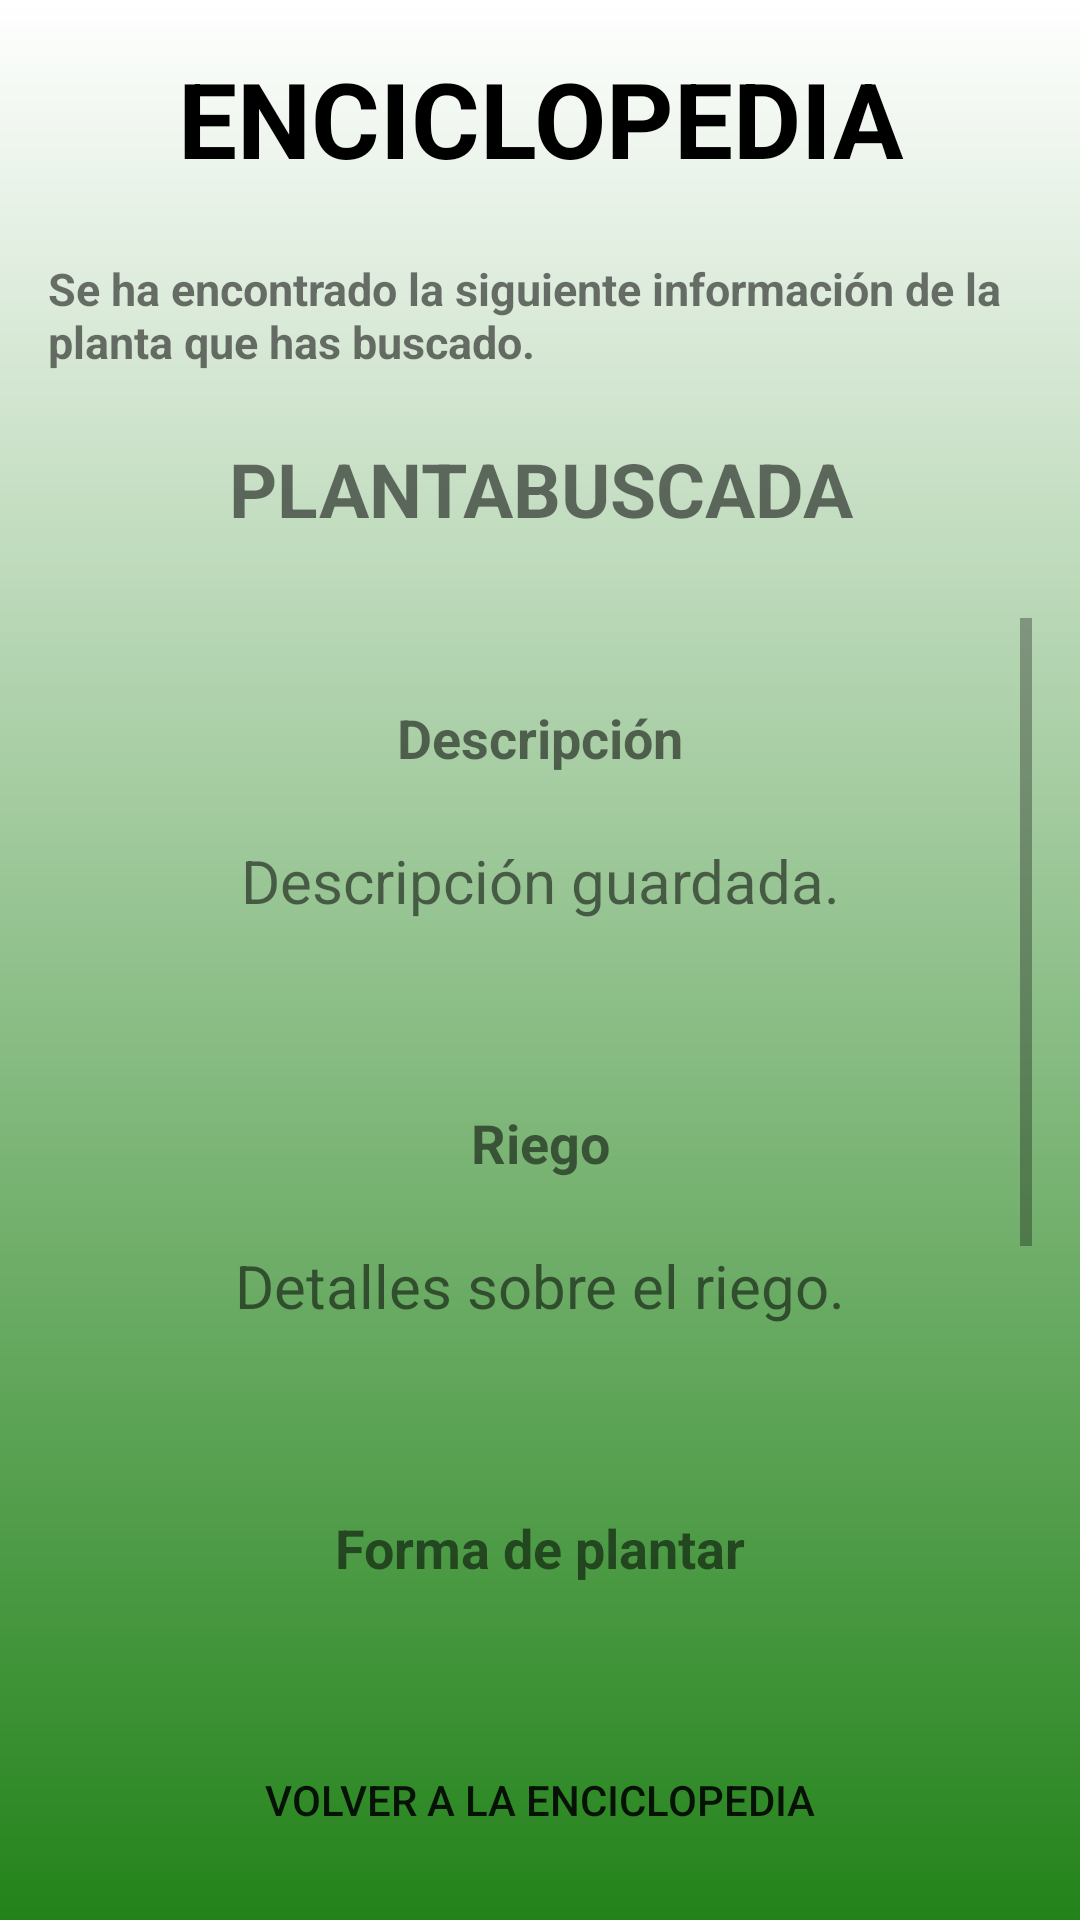

This screen was rendered from an Android layout file. Write that file and the resources it references.
<!-- AndroidManifest.xml: application theme Theme.Rooted -->
<!-- res/layout/activity_planta_enciclopedia.xml -->
<?xml version="1.0" encoding="utf-8"?>
<LinearLayout xmlns:android="http://schemas.android.com/apk/res/android"
    android:layout_width="match_parent"
    android:layout_height="match_parent"
    android:orientation="vertical"
    android:background="@drawable/login_bg"
    android:padding="16dp">

    <TextView
        android:layout_width="match_parent"
        android:layout_height="50dp"
        android:layout_marginBottom="20dp"
        android:fontFamily="sans-serif"
        android:text="ENCICLOPEDIA"
        android:textAlignment="center"
        android:textSize="35sp"
        android:textColor="@color/black"
        android:textStyle="bold" />

    <TextView
        android:layout_width="match_parent"
        android:layout_height="50dp"
        android:layout_marginBottom="10dp"
        android:fontFamily="sans-serif"
        android:text="Se ha encontrado la siguiente información de la planta que has buscado."
        android:textSize="15sp"
        android:textStyle="bold" />

    <TextView
        android:id="@+id/nombre_textview"
        android:layout_width="match_parent"
        android:layout_height="50dp"
        android:layout_marginBottom="10dp"
        android:fontFamily="sans-serif"
        android:text="PLANTABUSCADA"
        android:textAlignment="center"
        android:textSize="25sp"
        android:textStyle="bold" />

    <ScrollView
        android:layout_width="match_parent"
        android:layout_height="300dp"
        android:fillViewport="true"
        android:layout_weight="1">

        <LinearLayout
            android:layout_width="match_parent"
            android:layout_height="wrap_content"
            android:orientation="vertical"
            android:padding="16dp">

            
            <TextView
                android:layout_width="300dp"
                android:layout_height="48dp"
                android:layout_gravity="center_horizontal"
                android:background="@drawable/rounded_rectangle"
                android:backgroundTint="#DAFFAD"
                android:text="Descripción"
                android:textAlignment="center"
                android:textSize="18sp"
                android:textStyle="bold"
                android:gravity="center" />

            <TextView
                android:id="@+id/descripcion_textview"
                android:layout_width="match_parent"
                android:layout_height="wrap_content"
                android:textAlignment="center"
                android:layout_marginTop="10dp"
                android:layout_marginBottom="30dp"
                android:text="Descripción guardada."
                android:textSize="20sp" />

            
            <TextView
                android:layout_width="300dp"
                android:layout_height="48dp"
                android:layout_gravity="center_horizontal"
                android:background="@drawable/rounded_rectangle"
                android:backgroundTint="#DAFFAD"
                android:text="Riego"
                android:textAlignment="center"
                android:textSize="18sp"
                android:textStyle="bold"
                android:gravity="center"
                android:layout_marginTop="20dp"/>

            <TextView
                android:id="@+id/riego_textview"
                android:layout_width="match_parent"
                android:layout_height="wrap_content"
                android:textAlignment="center"
                android:layout_marginTop="10dp"
                android:layout_marginBottom="30dp"
                android:text="Detalles sobre el riego."
                android:textSize="20sp" />

            
            <TextView
                android:layout_width="300dp"
                android:layout_height="48dp"
                android:layout_gravity="center_horizontal"
                android:background="@drawable/rounded_rectangle"
                android:backgroundTint="#DAFFAD"
                android:text="Forma de plantar"
                android:textAlignment="center"
                android:textSize="18sp"
                android:textStyle="bold"
                android:gravity="center"
                android:layout_marginTop="20dp"/>

            <TextView
                android:id="@+id/plantar_textview"
                android:layout_width="match_parent"
                android:layout_height="wrap_content"
                android:layout_marginTop="10dp"
                android:layout_marginBottom="30dp"
                android:text="Forma de plantar guardada."
                android:textAlignment="center"
                android:textSize="20sp" />

            
            <TextView
                android:layout_width="300dp"
                android:layout_height="48dp"
                android:layout_gravity="center_horizontal"
                android:background="@drawable/rounded_rectangle"
                android:backgroundTint="#DAFFAD"
                android:text="Forma de recoger"
                android:textAlignment="center"
                android:textSize="18sp"
                android:textStyle="bold"
                android:gravity="center"
                android:layout_marginTop="20dp"/>

            <TextView
                android:id="@+id/cosechar_textview"
                android:layout_width="match_parent"
                android:layout_height="wrap_content"
                android:layout_marginTop="10dp"
                android:layout_marginBottom="30dp"
                android:text="Forma de recoger guardada."
                android:textAlignment="center"
                android:textSize="20sp" />

        </LinearLayout>

    </ScrollView>
    <Button
        android:id="@+id/eliminar_planta_button"
        android:layout_width="300dp"
        android:layout_height="48dp"
        android:layout_gravity="center_horizontal"
        android:background="@drawable/rounded_rectangle"
        android:backgroundTint="#FF6B6B"
        android:text="Eliminar planta"
        android:textColor="@color/white"
        android:visibility="gone"
        android:layout_marginTop="10dp"/>

    <Button
        android:id="@+id/volver_enciclopedia_button"
        android:layout_width="300dp"
        android:layout_marginTop="30dp"
        android:layout_height="48dp"
        android:layout_gravity="center_horizontal"
        android:background="@drawable/rounded_rectangle"
        android:backgroundTint="#DAFFAD"
        android:text="Volver a la enciclopedia"/>
</LinearLayout>
<!-- resources referenced by this layout -->
<resources>
  <!-- drawable login_bg (drawable) -->
  <?xml version="1.0" encoding="utf-8"?>
  <shape xmlns:android="http://schemas.android.com/apk/res/android">
      <gradient android:type="linear" android:angle="100" android:startColor="#FFFFFF" android:endColor="#23831A" />
  </shape>
  <style name="Theme.Rooted" parent="Theme.AppCompat.Light.DarkActionBar">
          
          <item name="colorPrimary">#6200EE</item>
          <item name="colorPrimaryDark">#3700B3</item>
          <item name="colorAccent">#03DAC5</item>
      </style>
  <!-- not gathered from this repository: default colours our renderer supplied (Android Studio template values) -->
  <color name="black">#FF000000</color>
  <color name="white">#FFFFFFFF</color>
</resources>
